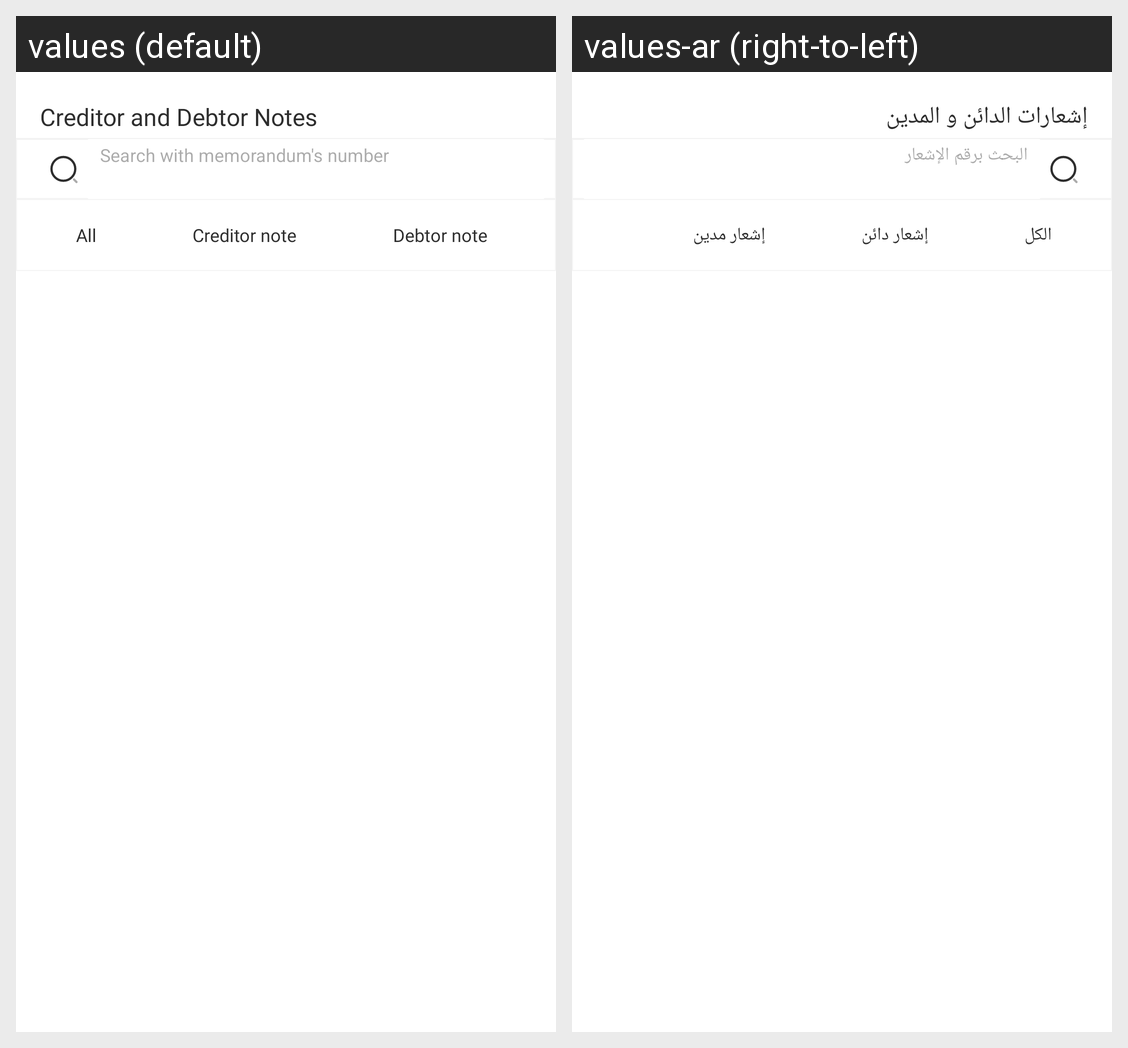

The Android screen above is rendered under two locales of the same app. Produce the string resources it draws, with the default and per-locale values.
Android screen res/layout/fragment_creditor_debtor_notes.xml rendered under 2 locales, left to right: values (default), values-ar (right-to-left). Device: Nexus 5 (rendered at 1080×1920; each locale shown at half size, 540×960, under a caption strip naming it); theme Theme.MyCash.Starting.
Strings drawn on this screen, with the default value and each locale's value (text and hints the layout hard-codes, and strings that could not be matched under every locale, appear in the picture but are not listed):

creditor_and_debtor_notes
  values: Creditor and Debtor Notes
  values-ar: إشعارات الدائن و المدين

search_with_memorandum_number
  values: Search with memorandum's number
  values-ar: البحث برقم الإشعار

all
  values: All
  values-ar: الكل

creditor_note
  values: Creditor note
  values-ar: إشعار دائن

debtor_note
  values: Debtor note
  values-ar: إشعار مدين
